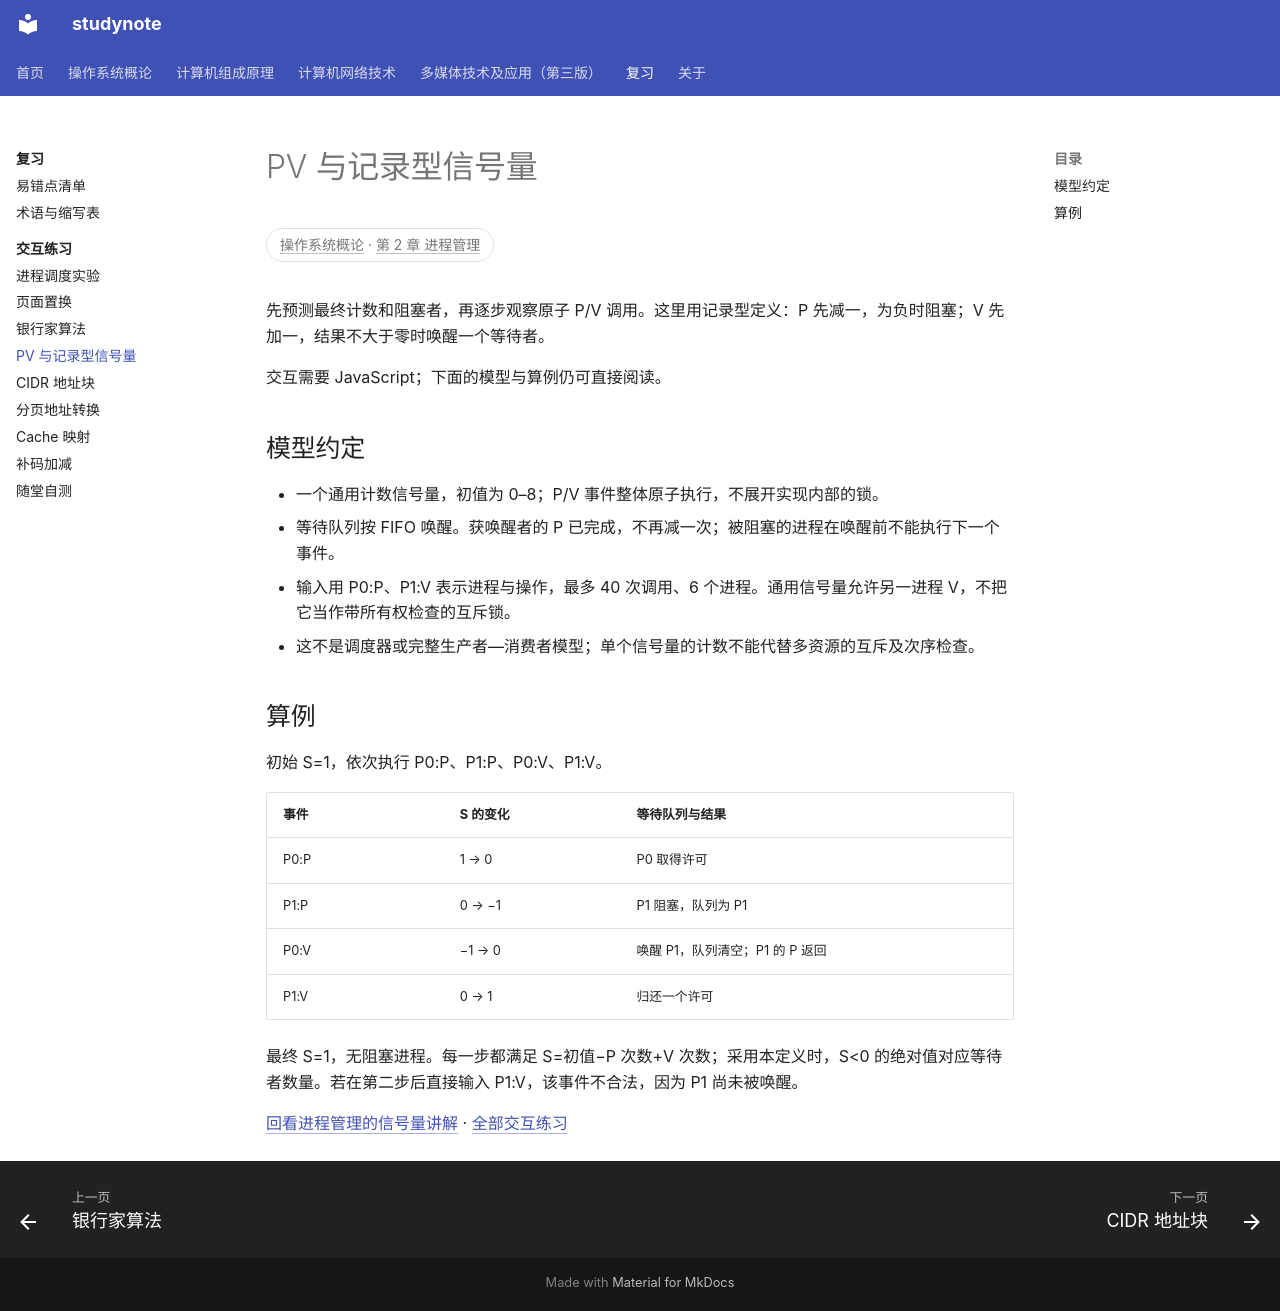

repository: chosenecho/studynote · page: labs/semaphore/index.html · generator: mkdocs

---
description: 逐步追踪记录型信号量的许可计数、阻塞队列与唤醒，含静态算例。
---

# PV 与记录型信号量

[操作系统概论](../courses/operating-systems/index.md) · [第 2 章 进程管理](../courses/operating-systems/chapter-02.md#s10)
{: .lab-course }

先预测最终计数和阻塞者，再逐步观察原子 P/V 调用。这里用记录型定义：P 先减一，为负时阻塞；V 先加一，结果不大于零时唤醒一个等待者。

<div class="study-lab" data-study-lab="semaphore"><p>正在载入练习。</p></div>
<noscript>交互需要 JavaScript；下面的模型与算例仍可直接阅读。</noscript>

## 模型约定

- 一个通用计数信号量，初值为 0–8；P/V 事件整体原子执行，不展开实现内部的锁。
- 等待队列按 FIFO 唤醒。获唤醒者的 P 已完成，不再减一次；被阻塞的进程在唤醒前不能执行下一个事件。
- 输入用 P0:P、P1:V 表示进程与操作，最多 40 次调用、6 个进程。通用信号量允许另一进程 V，不把它当作带所有权检查的互斥锁。
- 这不是调度器或完整生产者—消费者模型；单个信号量的计数不能代替多资源的互斥及次序检查。

## 算例

初始 S=1，依次执行 P0:P、P1:P、P0:V、P1:V。

| 事件 | S 的变化 | 等待队列与结果 |
| --- | --- | --- |
| P0:P | 1 → 0 | P0 取得许可 |
| P1:P | 0 → −1 | P1 阻塞，队列为 P1 |
| P0:V | −1 → 0 | 唤醒 P1，队列清空；P1 的 P 返回 |
| P1:V | 0 → 1 | 归还一个许可 |

最终 S=1，无阻塞进程。每一步都满足 S=初值−P 次数+V 次数；采用本定义时，S<0 的绝对值对应等待者数量。若在第二步后直接输入 P1:V，该事件不合法，因为 P1 尚未被唤醒。

[回看进程管理的信号量讲解](../courses/operating-systems/chapter-02.md#s10) · [全部交互练习](index.md)
